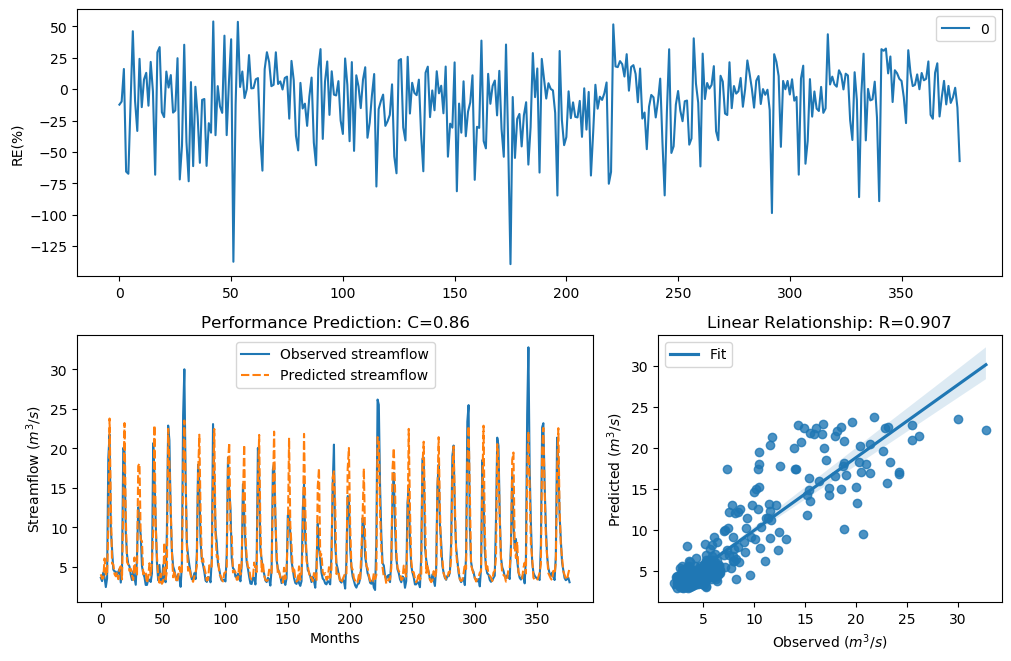

The table this chart was drawn from, first rows:
y_true, y_pred, y_true_scaled, y_pred_scaled
3.63, 4.075, -0.29, -0.1575
3.21, 3.523, -0.4343, -0.3247
4.29, 3.597, -0.09927, -0.3005
3.67, 6.076, -0.2773, 0.2796
2.46, 4.115, -0.758, -0.1462
3.54, 3.89, -0.3192, -0.2102
18.82, 10.12, 1.354, 0.7925
21.76, 23.78, 1.476, 1.549
9.83, 13.09, 0.7643, 1.033
7.16, 5.425, 0.4499, 0.159
4.67, 5.335, -0.004613, 0.1409
4.44, 4.094, -0.06076, -0.1521
4.4, 3.824, -0.07088, -0.2299
3.83, 4.331, -0.2281, -0.08846
4.42, 3.457, -0.0658, -0.3469
4.72, 4.803, 0.007159, 0.02648
3.03, 5.092, -0.5031, 0.09032
4.87, 3.438, 0.04161, -0.3534
20.07, 13.33, 1.408, 1.05
19.62, 23.21, 1.389, 1.529
9.33, 11.4, 0.7138, 0.905
6.56, 5.635, 0.3597, 0.1996
5.37, 5.296, 0.1479, 0.133
5.07, 4.498, 0.08563, -0.04632
4.02, 4.767, -0.1728, 0.01816
3.34, 3.906, -0.3873, -0.2056
4.47, 3.365, -0.05324, -0.3786
3.61, 6.203, -0.2964, 0.3013
2.75, 3.986, -0.6205, -0.1824
6.28, 4.054, 0.3143, -0.1632
12.55, 17.79, 0.9944, 1.305
10.44, 18.09, 0.822, 1.32
9.01, 8.496, 0.6798, 0.6219
5.12, 8.255, 0.09631, 0.5934
4.16, 4.077, -0.134, -0.1567
3.72, 4.511, -0.2617, -0.04308
2.73, 4.329, -0.6294, -0.08911
2.73, 2.962, -0.6294, -0.5306
3.43, 3.696, -0.3561, -0.2691
3.4, 5.475, -0.3664, 0.1687
3.1, 3.937, -0.4758, -0.1965
4.17, 5.611, -0.1312, 0.195
20.66, 9.51, 1.432, 0.7323
16.78, 22.92, 1.255, 1.519
10.67, 10.4, 0.8427, 0.8186
5.59, 6.352, 0.1911, 0.3261
3.31, 3.932, -0.398, -0.1979
5.26, 3.015, 0.1256, -0.5089
3.05, 4.164, -0.4952, -0.1328
3.04, 2.873, -0.4992, -0.5674
5.26, 3.166, 0.1256, -0.4506
3.41, 8.093, -0.3629, 0.5736
3.07, 3.447, -0.4874, -0.3504
9.62, 4.455, 0.7435, -0.05687
22.89, 22.48, 1.518, 1.503
21.04, 18.07, 1.448, 1.319
12.14, 12.99, 0.9637, 1.026
7, 6.993, 0.4268, 0.4257
5.08, 3.698, 0.08777, -0.2686
4.58, 4.548, -0.02618, -0.03401
... 317 more rows
